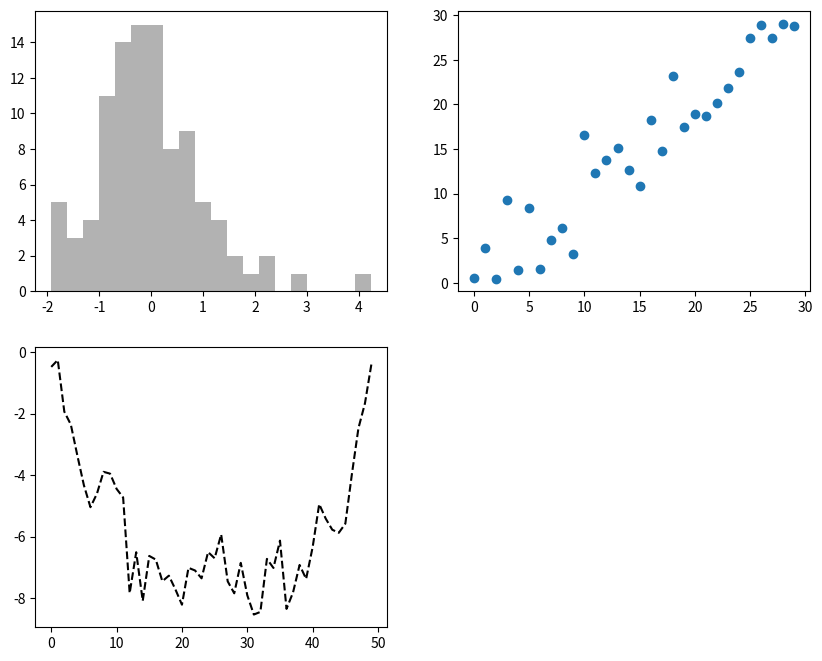

Python code for this plot:
import numpy as np
import pandas as pd
#%matplotlib notebook
import matplotlib.pyplot as plt

fig = plt.figure(figsize=(10,8))
ax1 = fig.add_subplot(2, 2, 1)
ax2 = fig.add_subplot(2, 2, 2)
ax3 = fig.add_subplot(2, 2, 3)
_ = ax1.hist(np.random.randn(100), bins=20, color='k', alpha=0.3)
ax2.scatter(np.arange(30), np.arange(30) + 3 * np.random.randn(30))
ax3.plot(np.random.randn(50).cumsum(), 'k--')
plt.show()